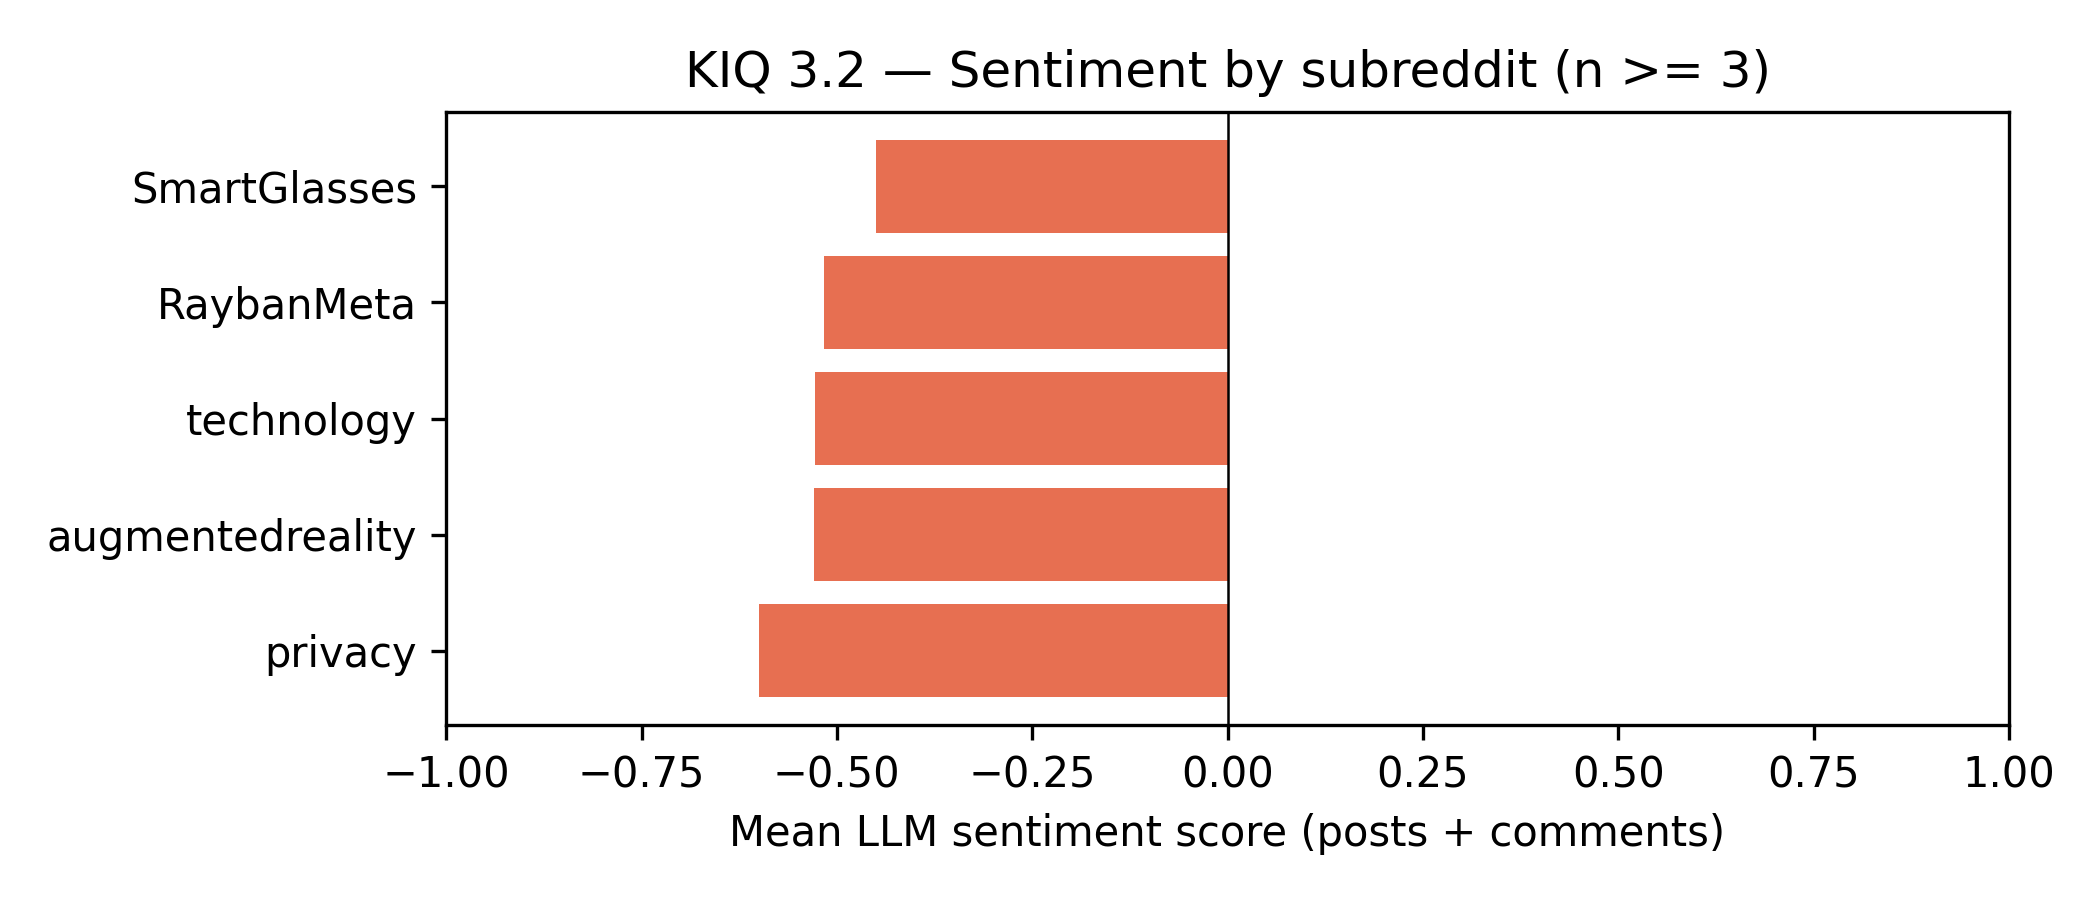

The table this chart was drawn from, first rows:
subreddit, n, mean_score
privacy, 39, -0.6
augmentedreality, 38, -0.5289
technology, 54, -0.5278
RaybanMeta, 6, -0.5167
SmartGlasses, 6, -0.45
